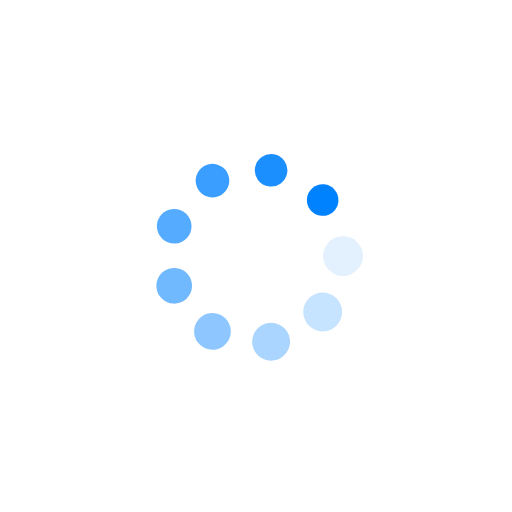
t = 0.00 s
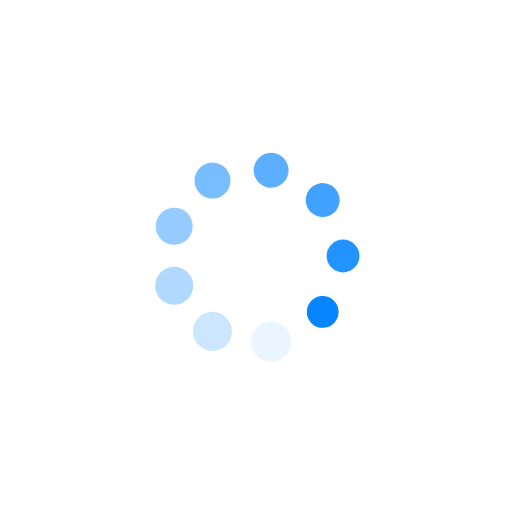
t = 0.24 s
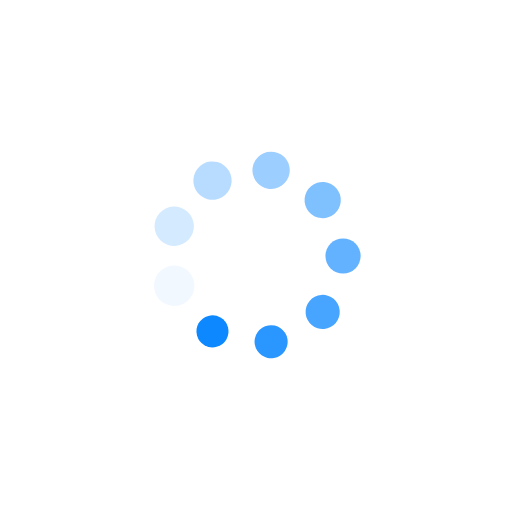
t = 0.48 s
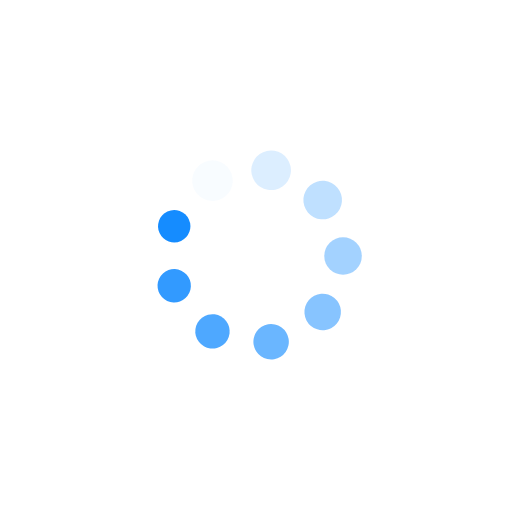
t = 0.71 s

The animated SVG that drew these frames (rendered in a browser with its animation timeline set to each time). Animation: 18 SMIL elements (animate=9,animateTransform=9); one cycle of 0.95 s, repeats indefinitely.

<svg xmlns="http://www.w3.org/2000/svg" viewBox="0 0 100 100" preserveAspectRatio="xMidYMid" width="198" height="198" style="shape-rendering: auto; display: block; background: transparent;" xmlns:xlink="http://www.w3.org/1999/xlink"><g><g transform="translate(67,50)">
<g transform="rotate(0)">
<circle fill-opacity="1" fill="#0082ff" r="4" cy="0" cx="0">
  <animateTransform repeatCount="indefinite" dur="0.9523809523809523s" keyTimes="0;1" values="0.77 0.77;1 1" begin="-0.8465608465608465s" type="scale" attributeName="transform"></animateTransform>
  <animate begin="-0.8465608465608465s" values="1;0" repeatCount="indefinite" dur="0.9523809523809523s" keyTimes="0;1" attributeName="fill-opacity"></animate>
</circle>
</g>
</g><g transform="translate(63.022755533022625,60.92738936467117)">
<g transform="rotate(40)">
<circle fill-opacity="0.8888888888888888" fill="#0082ff" r="4" cy="0" cx="0">
  <animateTransform repeatCount="indefinite" dur="0.9523809523809523s" keyTimes="0;1" values="0.77 0.77;1 1" begin="-0.7407407407407407s" type="scale" attributeName="transform"></animateTransform>
  <animate begin="-0.7407407407407407s" values="1;0" repeatCount="indefinite" dur="0.9523809523809523s" keyTimes="0;1" attributeName="fill-opacity"></animate>
</circle>
</g>
</g><g transform="translate(52.952019020337815,66.74173180120754)">
<g transform="rotate(80)">
<circle fill-opacity="0.7777777777777778" fill="#0082ff" r="4" cy="0" cx="0">
  <animateTransform repeatCount="indefinite" dur="0.9523809523809523s" keyTimes="0;1" values="0.77 0.77;1 1" begin="-0.6349206349206349s" type="scale" attributeName="transform"></animateTransform>
  <animate begin="-0.6349206349206349s" values="1;0" repeatCount="indefinite" dur="0.9523809523809523s" keyTimes="0;1" attributeName="fill-opacity"></animate>
</circle>
</g>
</g><g transform="translate(41.5,64.72243186433546)">
<g transform="rotate(119.99999999999999)">
<circle fill-opacity="0.6666666666666666" fill="#0082ff" r="4" cy="0" cx="0">
  <animateTransform repeatCount="indefinite" dur="0.9523809523809523s" keyTimes="0;1" values="0.77 0.77;1 1" begin="-0.5291005291005291s" type="scale" attributeName="transform"></animateTransform>
  <animate begin="-0.5291005291005291s" values="1;0" repeatCount="indefinite" dur="0.9523809523809523s" keyTimes="0;1" attributeName="fill-opacity"></animate>
</circle>
</g>
</g><g transform="translate(34.02522544663956,55.81434243653637)">
<g transform="rotate(160)">
<circle fill-opacity="0.5555555555555556" fill="#0082ff" r="4" cy="0" cx="0">
  <animateTransform repeatCount="indefinite" dur="0.9523809523809523s" keyTimes="0;1" values="0.77 0.77;1 1" begin="-0.42328042328042326s" type="scale" attributeName="transform"></animateTransform>
  <animate begin="-0.42328042328042326s" values="1;0" repeatCount="indefinite" dur="0.9523809523809523s" keyTimes="0;1" attributeName="fill-opacity"></animate>
</circle>
</g>
</g><g transform="translate(34.02522544663955,44.185657563463636)">
<g transform="rotate(200)">
<circle fill-opacity="0.4444444444444444" fill="#0082ff" r="4" cy="0" cx="0">
  <animateTransform repeatCount="indefinite" dur="0.9523809523809523s" keyTimes="0;1" values="0.77 0.77;1 1" begin="-0.31746031746031744s" type="scale" attributeName="transform"></animateTransform>
  <animate begin="-0.31746031746031744s" values="1;0" repeatCount="indefinite" dur="0.9523809523809523s" keyTimes="0;1" attributeName="fill-opacity"></animate>
</circle>
</g>
</g><g transform="translate(41.49999999999999,35.27756813566455)">
<g transform="rotate(239.99999999999997)">
<circle fill-opacity="0.3333333333333333" fill="#0082ff" r="4" cy="0" cx="0">
  <animateTransform repeatCount="indefinite" dur="0.9523809523809523s" keyTimes="0;1" values="0.77 0.77;1 1" begin="-0.21164021164021163s" type="scale" attributeName="transform"></animateTransform>
  <animate begin="-0.21164021164021163s" values="1;0" repeatCount="indefinite" dur="0.9523809523809523s" keyTimes="0;1" attributeName="fill-opacity"></animate>
</circle>
</g>
</g><g transform="translate(52.95201902033781,33.258268198792464)">
<g transform="rotate(280)">
<circle fill-opacity="0.2222222222222222" fill="#0082ff" r="4" cy="0" cx="0">
  <animateTransform repeatCount="indefinite" dur="0.9523809523809523s" keyTimes="0;1" values="0.77 0.77;1 1" begin="-0.10582010582010581s" type="scale" attributeName="transform"></animateTransform>
  <animate begin="-0.10582010582010581s" values="1;0" repeatCount="indefinite" dur="0.9523809523809523s" keyTimes="0;1" attributeName="fill-opacity"></animate>
</circle>
</g>
</g><g transform="translate(63.02275553302262,39.07261063532883)">
<g transform="rotate(320)">
<circle fill-opacity="0.1111111111111111" fill="#0082ff" r="4" cy="0" cx="0">
  <animateTransform repeatCount="indefinite" dur="0.9523809523809523s" keyTimes="0;1" values="0.77 0.77;1 1" begin="0s" type="scale" attributeName="transform"></animateTransform>
  <animate begin="0s" values="1;0" repeatCount="indefinite" dur="0.9523809523809523s" keyTimes="0;1" attributeName="fill-opacity"></animate>
</circle>
</g>
</g><g></g></g><!-- [ldio] generated by https://loading.io --></svg>
